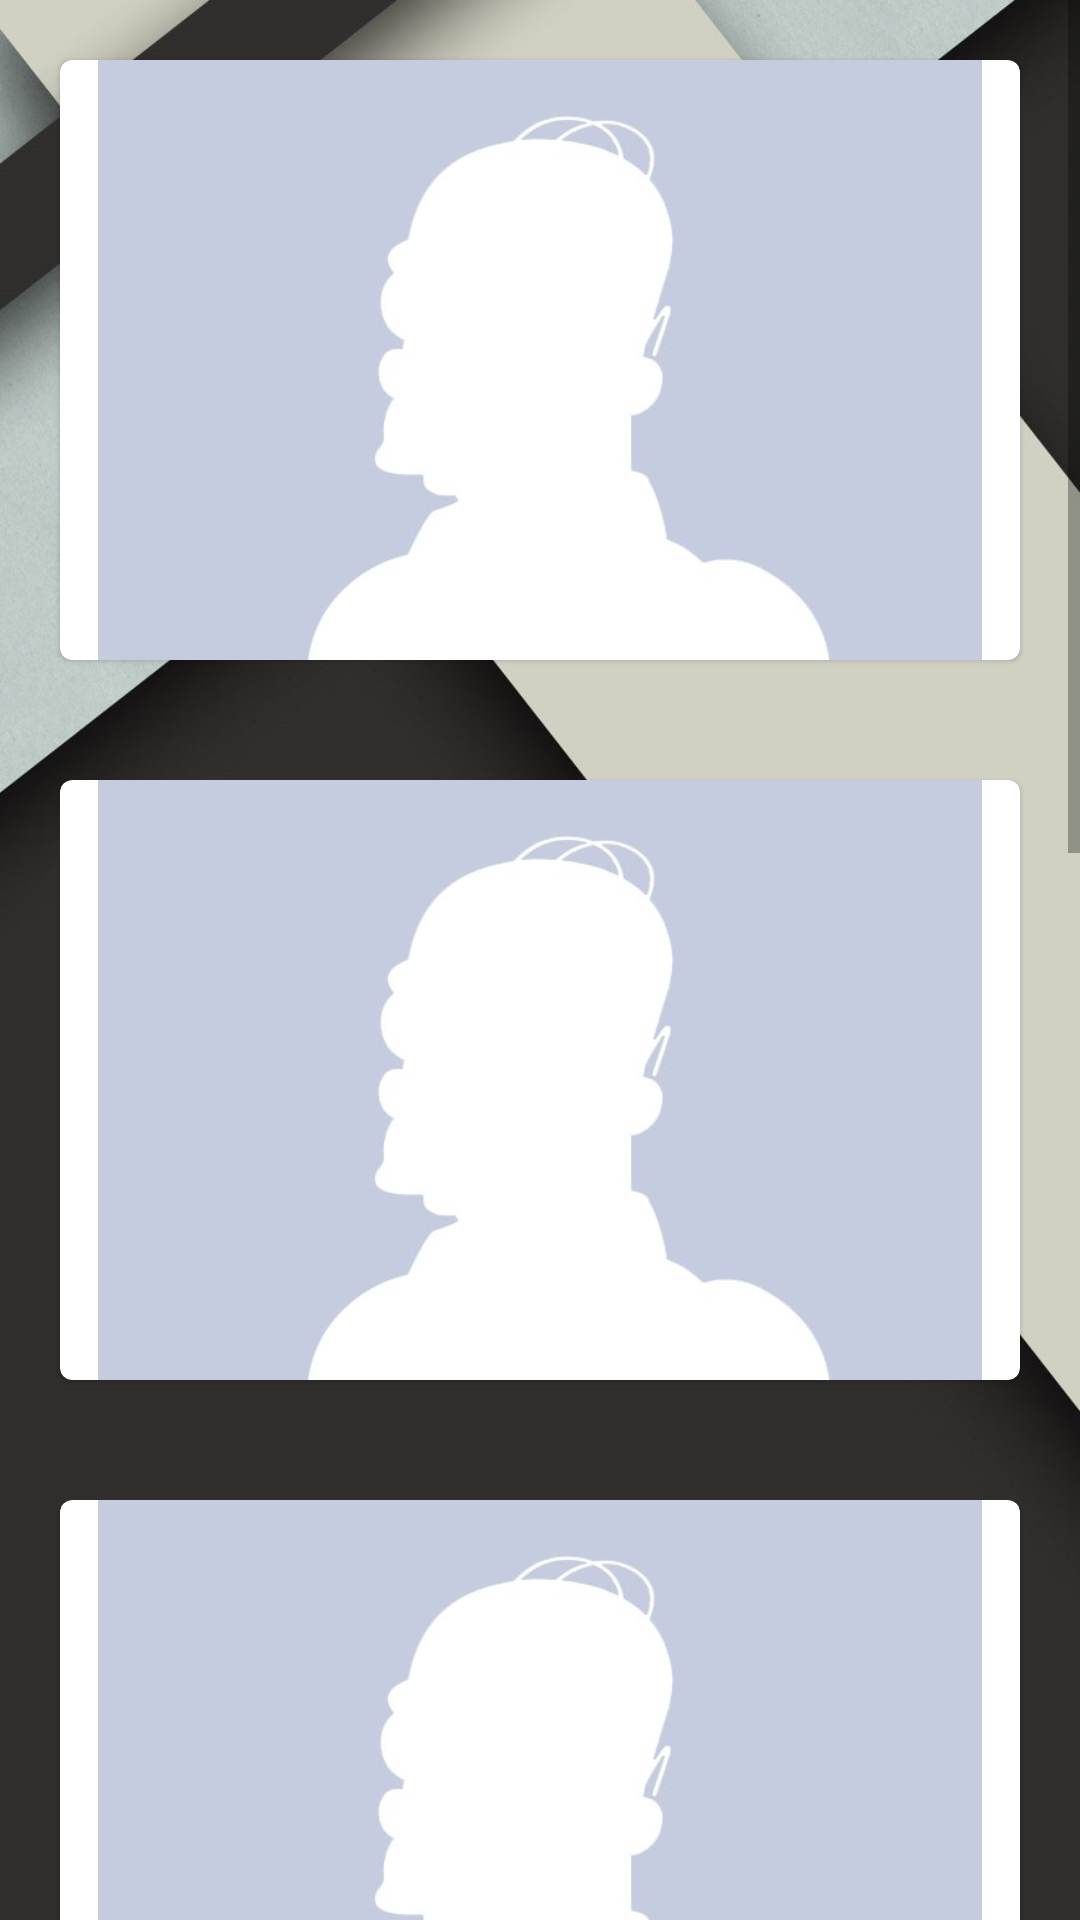

Layout XML and referenced resources for this Android screen:
<!-- AndroidManifest.xml: application theme AppTheme -->
<!-- res/layout/fragment_fotos.xml -->
<?xml version="1.0" encoding="utf-8"?>
<GridLayout xmlns:android="http://schemas.android.com/apk/res/android"
    xmlns:app="http://schemas.android.com/apk/res-auto"
    xmlns:tools="http://schemas.android.com/tools"
    android:layout_width="match_parent"
    android:layout_height="match_parent"
    android:background="@drawable/background"
    android:columnCount="2"
    android:rowCount="3"
    android:orientation="horizontal">


    <ScrollView
        android:layout_width="match_parent"
        android:layout_height="match_parent">

        <LinearLayout
            android:layout_width="match_parent"
            android:layout_height="match_parent"
            android:orientation="vertical">

            <android.support.design.card.MaterialCardView
                android:id="@+id/cv_Card_Foto1_Fotos"
                android:layout_width="match_parent"
                android:layout_height="200dp"
                android:layout_gravity="center"
                android:layout_margin="20dp">

                <ImageView
                    android:id="@+id/iv_FotoPerfil1_Fotos"
                    android:layout_width="wrap_content"
                    android:layout_height="wrap_content"
                    app:srcCompat="@drawable/perfil" />
            </android.support.design.card.MaterialCardView>

            <android.support.design.card.MaterialCardView
                android:id="@+id/cv_Card_Foto2_Fotos"
                android:layout_width="match_parent"
                android:layout_height="200dp"
                android:layout_gravity="center"
                android:layout_margin="20dp">

                <ImageView
                    android:id="@+id/iv_FotoPerfil2_Fotos"
                    android:layout_width="wrap_content"
                    android:layout_height="wrap_content"
                    app:srcCompat="@drawable/perfil" />
            </android.support.design.card.MaterialCardView>

            <android.support.design.card.MaterialCardView
                android:id="@+id/cv_Card_Foto3_Fotos"
                android:layout_width="match_parent"
                android:layout_height="200dp"
                android:layout_gravity="center"
                android:layout_margin="20dp">

                <ImageView
                    android:id="@+id/iv_FotoPerfil3_Fotos"
                    android:layout_width="wrap_content"
                    android:layout_height="wrap_content"
                    app:srcCompat="@drawable/perfil" />
            </android.support.design.card.MaterialCardView>


            <android.support.design.card.MaterialCardView
                android:id="@+id/cv_Card_Foto4_Fotos"
                android:layout_width="match_parent"
                android:layout_height="200dp"
                android:layout_gravity="center"
                android:layout_margin="20dp">

                <ImageView
                    android:id="@+id/iv_FotoPerfil4_Fotos"
                    android:layout_width="wrap_content"
                    android:layout_height="wrap_content"
                    app:srcCompat="@drawable/perfil" />
            </android.support.design.card.MaterialCardView>

            <android.support.design.card.MaterialCardView
                android:id="@+id/cv_Card_Foto5_Fotos"
                android:layout_width="match_parent"
                android:layout_height="200dp"
                android:layout_gravity="center"
                android:layout_margin="20dp">

                <ImageView
                    android:id="@+id/iv_FotoPerfil5_Fotos"
                    android:layout_width="wrap_content"
                    android:layout_height="wrap_content"
                    app:srcCompat="@drawable/perfil" />
            </android.support.design.card.MaterialCardView>

            <android.support.design.card.MaterialCardView
                android:id="@+id/cv_Card_Foto6_Fotos"
                android:layout_width="match_parent"
                android:layout_height="200dp"
                android:layout_gravity="center"
                android:layout_margin="20dp">

                <ImageView
                    android:id="@+id/iv_FotoPerfil6_Fotos"
                    android:layout_width="wrap_content"
                    android:layout_height="wrap_content"
                    app:srcCompat="@drawable/perfil" />
            </android.support.design.card.MaterialCardView>

        </LinearLayout>



    </ScrollView>
</GridLayout>
<!-- resources referenced by this layout -->
<resources>
  <!-- drawable background: jpeg bitmap (drawable, 50059 bytes) -->
  <!-- drawable perfil: jpg bitmap (drawable, 6877 bytes) -->
  <style name="AppTheme" parent="Theme.MaterialComponents.Light.NoActionBar">
          
          <item name="colorPrimary">@color/colorPrimary</item>
          <item name="colorPrimaryDark">@color/colorPrimaryDark</item>
          <item name="colorAccent">@color/colorAccent</item>
  
      </style>
  <color name="colorPrimary">#002FB8</color>
  <color name="colorPrimaryDark">#002FB8</color>
  <color name="colorAccent">#56B1FF</color>
</resources>
